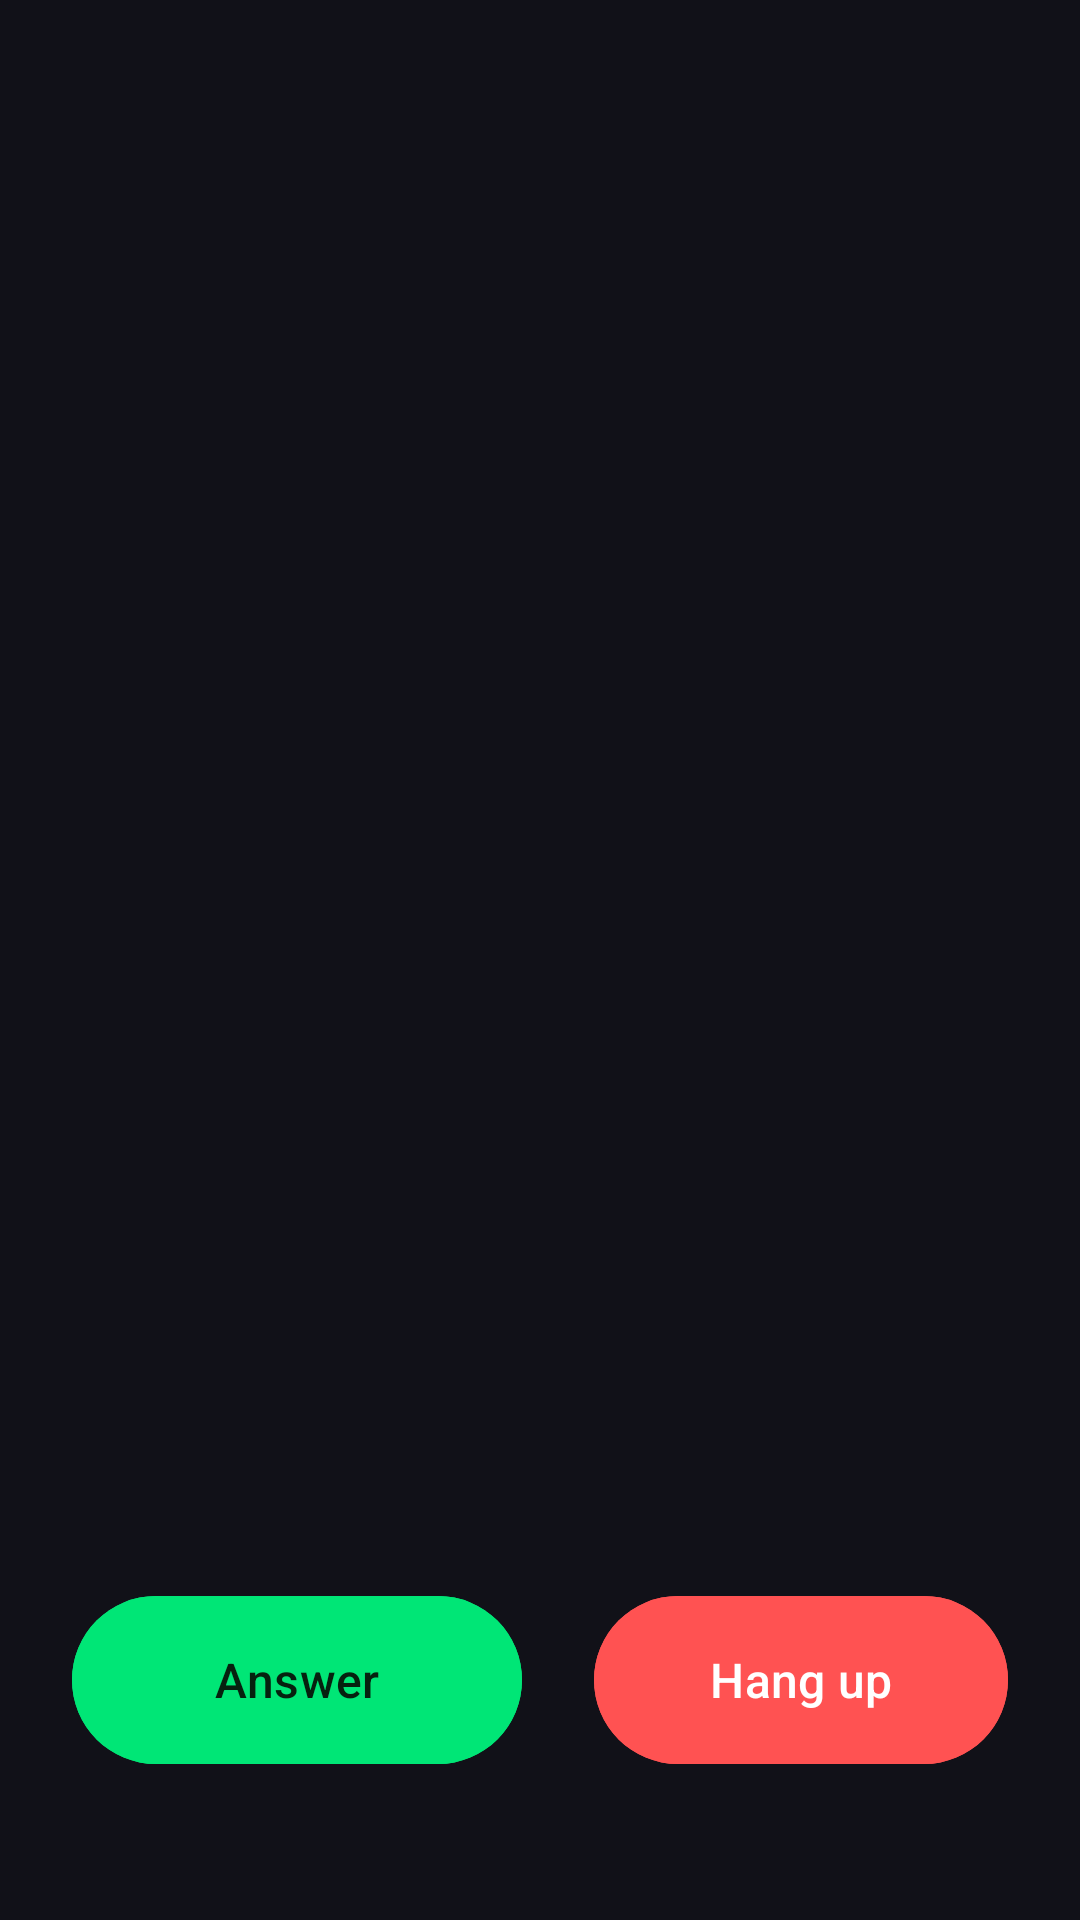

Layout XML and referenced resources for this Android screen:
<!-- AndroidManifest.xml: application theme Theme.DresSecureComms -->
<!-- res/layout/activity_incall.xml -->
<?xml version="1.0" encoding="utf-8"?>
<LinearLayout xmlns:android="http://schemas.android.com/apk/res/android"
    xmlns:tools="http://schemas.android.com/tools"
    android:layout_width="match_parent"
    android:layout_height="match_parent"
    android:background="?attr/colorSurface"
    android:gravity="center_horizontal"
    android:orientation="vertical"
    android:padding="24dp">

    <Space android:layout_width="match_parent" android:layout_height="0dp" android:layout_weight="1" />

    <TextView
        android:id="@+id/number"
        android:layout_width="wrap_content"
        android:layout_height="wrap_content"
        android:textAppearance="?attr/textAppearanceHeadlineSmall"
        android:textColor="?attr/colorOnSurface"
        tools:text="+44 7000 000000" />

    <TextView
        android:id="@+id/status"
        android:layout_width="wrap_content"
        android:layout_height="wrap_content"
        android:layout_marginTop="8dp"
        android:textAppearance="?attr/textAppearanceBodyMedium"
        android:textColor="?attr/colorOnSurfaceVariant"
        tools:text="Active" />

    <LinearLayout
        android:id="@+id/numberActions"
        android:layout_width="wrap_content"
        android:layout_height="wrap_content"
        android:layout_marginTop="12dp"
        android:orientation="horizontal"
        android:visibility="gone">

        <com.google.android.material.button.MaterialButton
            android:id="@+id/copyNumberBtn"
            style="@style/Widget.Material3.Button.TextButton"
            android:layout_width="wrap_content"
            android:layout_height="wrap_content"
            android:text="@string/copy_number" />

        <com.google.android.material.button.MaterialButton
            android:id="@+id/saveContactBtn"
            style="@style/Widget.Material3.Button.TextButton"
            android:layout_width="wrap_content"
            android:layout_height="wrap_content"
            android:text="@string/save_to_contacts" />
    </LinearLayout>

    <Space android:layout_width="match_parent" android:layout_height="0dp" android:layout_weight="1" />

    <LinearLayout
        android:id="@+id/dtmfPanel"
        android:layout_width="match_parent"
        android:layout_height="wrap_content"
        android:orientation="vertical"
        android:visibility="gone">

        <LinearLayout
            android:layout_width="match_parent"
            android:layout_height="wrap_content"
            android:orientation="horizontal"
            android:gravity="center_vertical"
            android:paddingHorizontal="8dp">

            <TextView
                android:id="@+id/dtmfDigits"
                android:layout_width="0dp"
                android:layout_height="wrap_content"
                android:layout_weight="1"
                android:maxLines="1"
                android:ellipsize="start"
                android:textSize="22sp"
                android:textColor="?attr/colorOnSurface" />

            <ImageButton
                android:id="@+id/dtmfPaste"
                android:layout_width="44dp"
                android:layout_height="44dp"
                android:src="@drawable/ic_paste"
                android:background="?attr/selectableItemBackgroundBorderless"
                android:tint="?attr/colorOnSurfaceVariant"
                android:contentDescription="@string/paste" />

            <ImageButton
                android:id="@+id/dtmfBackspace"
                android:layout_width="44dp"
                android:layout_height="44dp"
                android:src="@drawable/ic_backspace"
                android:background="?attr/selectableItemBackgroundBorderless"
                android:tint="?attr/colorOnSurfaceVariant"
                android:contentDescription="@string/backspace" />
        </LinearLayout>

        <LinearLayout android:layout_width="match_parent" android:layout_height="wrap_content" android:orientation="horizontal">
            <com.google.android.material.button.MaterialButton style="@style/Widget.Material3.Button.TextButton" android:layout_width="0dp" android:layout_weight="1" android:layout_height="68dp" android:textSize="24sp" android:text="1" />
            <com.google.android.material.button.MaterialButton style="@style/Widget.Material3.Button.TextButton" android:layout_width="0dp" android:layout_weight="1" android:layout_height="68dp" android:textSize="24sp" android:text="2" />
            <com.google.android.material.button.MaterialButton style="@style/Widget.Material3.Button.TextButton" android:layout_width="0dp" android:layout_weight="1" android:layout_height="68dp" android:textSize="24sp" android:text="3" />
        </LinearLayout>
        <LinearLayout android:layout_width="match_parent" android:layout_height="wrap_content" android:orientation="horizontal">
            <com.google.android.material.button.MaterialButton style="@style/Widget.Material3.Button.TextButton" android:layout_width="0dp" android:layout_weight="1" android:layout_height="68dp" android:textSize="24sp" android:text="4" />
            <com.google.android.material.button.MaterialButton style="@style/Widget.Material3.Button.TextButton" android:layout_width="0dp" android:layout_weight="1" android:layout_height="68dp" android:textSize="24sp" android:text="5" />
            <com.google.android.material.button.MaterialButton style="@style/Widget.Material3.Button.TextButton" android:layout_width="0dp" android:layout_weight="1" android:layout_height="68dp" android:textSize="24sp" android:text="6" />
        </LinearLayout>
        <LinearLayout android:layout_width="match_parent" android:layout_height="wrap_content" android:orientation="horizontal">
            <com.google.android.material.button.MaterialButton style="@style/Widget.Material3.Button.TextButton" android:layout_width="0dp" android:layout_weight="1" android:layout_height="68dp" android:textSize="24sp" android:text="7" />
            <com.google.android.material.button.MaterialButton style="@style/Widget.Material3.Button.TextButton" android:layout_width="0dp" android:layout_weight="1" android:layout_height="68dp" android:textSize="24sp" android:text="8" />
            <com.google.android.material.button.MaterialButton style="@style/Widget.Material3.Button.TextButton" android:layout_width="0dp" android:layout_weight="1" android:layout_height="68dp" android:textSize="24sp" android:text="9" />
        </LinearLayout>
        <LinearLayout android:layout_width="match_parent" android:layout_height="wrap_content" android:orientation="horizontal">
            <com.google.android.material.button.MaterialButton style="@style/Widget.Material3.Button.TextButton" android:layout_width="0dp" android:layout_weight="1" android:layout_height="68dp" android:textSize="24sp" android:text="*" />
            <com.google.android.material.button.MaterialButton style="@style/Widget.Material3.Button.TextButton" android:layout_width="0dp" android:layout_weight="1" android:layout_height="68dp" android:textSize="24sp" android:text="0" />
            <com.google.android.material.button.MaterialButton style="@style/Widget.Material3.Button.TextButton" android:layout_width="0dp" android:layout_weight="1" android:layout_height="68dp" android:textSize="24sp" android:text="#" />
        </LinearLayout>
    </LinearLayout>

    <LinearLayout
        android:id="@+id/controlsGrid"
        android:layout_width="match_parent"
        android:layout_height="wrap_content"
        android:orientation="vertical"
        android:visibility="gone">

        <LinearLayout
            android:layout_width="match_parent"
            android:layout_height="wrap_content"
            android:orientation="horizontal">

            <com.google.android.material.button.MaterialButton
                android:id="@+id/muteBtn"
                style="@style/Widget.Material3.Button.OutlinedButton"
                android:layout_width="0dp"
                android:layout_height="wrap_content"
                android:minHeight="60dp"
                android:layout_weight="1"
                android:layout_margin="6dp"
                android:text="@string/mute" />

            <com.google.android.material.button.MaterialButton
                android:id="@+id/speakerBtn"
                style="@style/Widget.Material3.Button.OutlinedButton"
                android:layout_width="0dp"
                android:layout_height="wrap_content"
                android:minHeight="60dp"
                android:layout_weight="1"
                android:layout_margin="6dp"
                android:text="@string/speaker" />

            <com.google.android.material.button.MaterialButton
                android:id="@+id/keypadBtn"
                style="@style/Widget.Material3.Button.OutlinedButton"
                android:layout_width="0dp"
                android:layout_height="wrap_content"
                android:minHeight="60dp"
                android:layout_weight="1"
                android:layout_margin="6dp"
                android:text="@string/keypad" />
        </LinearLayout>

        <LinearLayout
            android:layout_width="match_parent"
            android:layout_height="wrap_content"
            android:orientation="horizontal">

            <com.google.android.material.button.MaterialButton
                android:id="@+id/holdBtn"
                style="@style/Widget.Material3.Button.OutlinedButton"
                android:layout_width="0dp"
                android:layout_height="wrap_content"
                android:minHeight="60dp"
                android:layout_weight="1"
                android:layout_margin="6dp"
                android:text="@string/hold" />

            <com.google.android.material.button.MaterialButton
                android:id="@+id/addCallBtn"
                style="@style/Widget.Material3.Button.OutlinedButton"
                android:layout_width="0dp"
                android:layout_height="wrap_content"
                android:minHeight="60dp"
                android:layout_weight="1"
                android:layout_margin="6dp"
                android:text="@string/add_call" />

            <Space android:layout_width="0dp" android:layout_height="wrap_content" android:layout_weight="1" />
        </LinearLayout>
    </LinearLayout>

    <Space android:layout_width="match_parent" android:layout_height="0dp" android:layout_weight="2" />

    <LinearLayout
        android:layout_width="match_parent"
        android:layout_height="wrap_content"
        android:layout_marginBottom="24dp"
        android:gravity="center"
        android:orientation="horizontal">

        <com.google.android.material.button.MaterialButton
            android:id="@+id/answerBtn"
            android:layout_width="wrap_content"
            android:layout_height="wrap_content"
            android:minWidth="150dp"
            android:minHeight="64dp"
            android:paddingStart="28dp"
            android:paddingEnd="28dp"
            android:textSize="16sp"
            android:layout_marginEnd="24dp"
            android:backgroundTint="@color/dres_green"
            android:text="@string/answer"
            android:textColor="@color/dres_on_green" />

        <com.google.android.material.button.MaterialButton
            android:id="@+id/declineBtn"
            android:layout_width="wrap_content"
            android:layout_height="wrap_content"
            android:minWidth="150dp"
            android:minHeight="64dp"
            android:paddingStart="28dp"
            android:paddingEnd="28dp"
            android:textSize="16sp"
            android:backgroundTint="@color/dres_red"
            android:text="@string/hang_up"
            android:textColor="@android:color/white" />
    </LinearLayout>
</LinearLayout>
<!-- resources referenced by this layout -->
<resources>
  <color name="dres_green">#FF00E676</color>
  <color name="dres_on_green">#FF06210F</color>
  <color name="dres_red">#FFFF5252</color>
  <!-- drawable ic_backspace (drawable) -->
  <vector xmlns:android="http://schemas.android.com/apk/res/android"
      android:width="24dp" android:height="24dp"
      android:viewportWidth="24" android:viewportHeight="24">
      <path android:fillColor="#FFFFFF"
          android:pathData="M22,3H7c-0.69,0 -1.23,0.35 -1.59,0.88L0,12l5.41,8.11c0.36,0.53 0.9,0.89 1.59,0.89h15c1.1,0 2,-0.9 2,-2V5c0,-1.1 -0.9,-2 -2,-2zM19,15.59L17.59,17 14,13.41 10.41,17 9,15.59 12.59,12 9,8.41 10.41,7 14,10.59 17.59,7 19,8.41 15.41,12z" />
  </vector>
  <!-- drawable ic_paste (drawable) -->
  <vector xmlns:android="http://schemas.android.com/apk/res/android"
      android:width="24dp" android:height="24dp"
      android:viewportWidth="24" android:viewportHeight="24">
      <path android:fillColor="#FFFFFF"
          android:pathData="M19,2h-4.18C14.4,0.84 13.3,0 12,0 10.7,0 9.6,0.84 9.18,2H5C3.9,2 3,2.9 3,4v16c0,1.1 0.9,2 2,2h14c1.1,0 2,-0.9 2,-2V4c0,-1.1 -0.9,-2 -2,-2zM12,2c0.55,0 1,0.45 1,1s-0.45,1 -1,1 -1,-0.45 -1,-1 0.45,-1 1,-1zM19,20H5V4h2v3h10V4h2v16z" />
  </vector>
  <string name="add_call">Add call</string>
  <string name="answer">Answer</string>
  <string name="backspace">Backspace</string>
  <string name="copy_number">Copy number</string>
  <string name="hang_up">Hang up</string>
  <string name="hold">Hold</string>
  <string name="keypad">Keypad</string>
  <string name="mute">Mute</string>
  <string name="paste">Paste</string>
  <string name="save_to_contacts">Save to contacts</string>
  <string name="speaker">Speaker</string>
  <style name="Theme.DresSecureComms" parent="Theme.Material3.Dark.NoActionBar">
          <item name="colorPrimary">@color/dres_green</item>
          <item name="colorOnPrimary">@color/dres_on_green</item>
          <item name="colorPrimaryContainer">@color/dres_green_dim</item>
          <item name="colorOnPrimaryContainer">@color/dres_on_green</item>
  
          <item name="colorSecondary">@color/dres_yellow</item>
          <item name="colorOnSecondary">@color/dres_on_yellow</item>
  
          <item name="android:colorBackground">@color/dres_bg</item>
          <item name="colorOnBackground">@color/dres_text</item>
          <item name="colorSurface">@color/dres_surface</item>
          <item name="colorOnSurface">@color/dres_text</item>
          <item name="colorSurfaceVariant">@color/dres_surface2</item>
          <item name="colorOnSurfaceVariant">@color/dres_text_dim</item>
          <item name="colorOutline">@color/dres_border</item>
          <item name="colorOutlineVariant">@color/dres_border</item>
  
          <item name="android:statusBarColor">@color/dres_bg</item>
          <item name="android:navigationBarColor">@color/dres_bg</item>
          <item name="android:windowLightStatusBar">false</item>
      </style>
  <color name="dres_green_dim">#FF00C853</color>
  <color name="dres_yellow">#FFFFC800</color>
  <color name="dres_on_yellow">#FF1A1400</color>
  <color name="dres_bg">#FF0A0A0F</color>
  <color name="dres_text">#FFE0E0E0</color>
  <color name="dres_surface">#FF111118</color>
  <color name="dres_surface2">#FF16161F</color>
  <color name="dres_text_dim">#FF888888</color>
  <color name="dres_border">#FF1E1E2E</color>
</resources>
